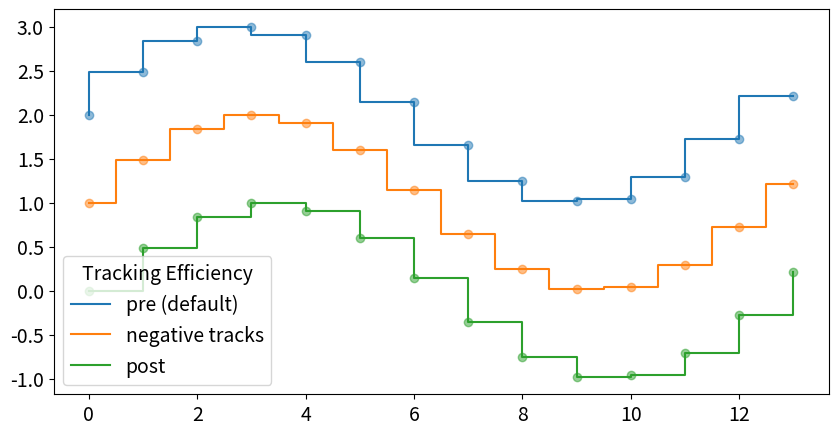

Here is the Python script that generated this plot:
import numpy as np
import matplotlib.pyplot as plt
import matplotlib

x = np.arange(14)
y = np.sin(x / 2)

matplotlib.rcParams.update({'font.size': 14})
matplotlib.rcParams["legend.loc"] = 'lower left'

plt.figure(figsize=(10,5))
plt.step(x, y + 2, label='pre (default)')
plt.plot(x, y + 2, 'C0o', alpha=0.5)

plt.step(x, y + 1, where='mid', label='negative tracks')
plt.plot(x, y + 1, 'C1o', alpha=0.5)

plt.step(x, y, where='post', label='post')
plt.plot(x, y, 'C2o', alpha=0.5)

plt.legend(title='Tracking Efficiency')
plt.show()
